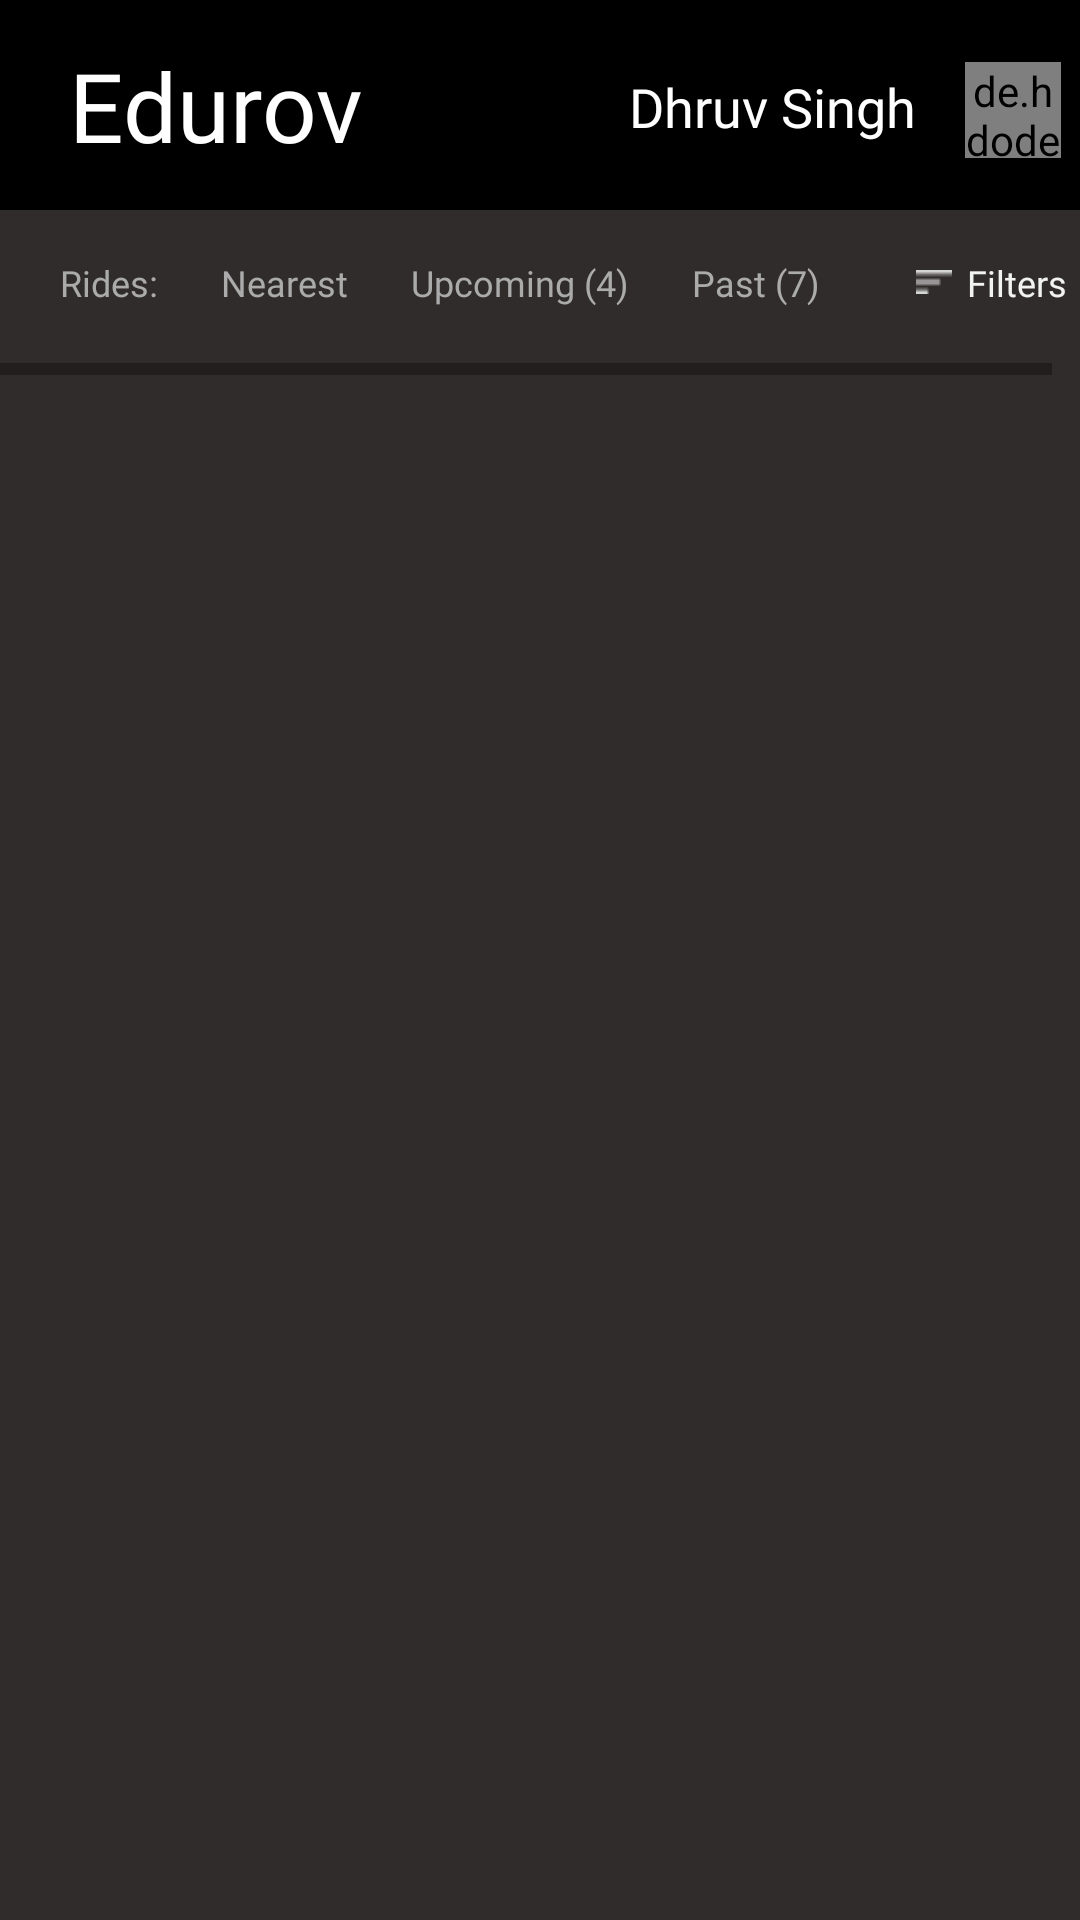

Reconstruct the res/layout file that produces this screen, plus the resources it refers to.
<!-- AndroidManifest.xml: application theme Theme.Members_api -->
<!-- res/layout/fragment_main.xml -->
<?xml version="1.0" encoding="utf-8"?>
<androidx.constraintlayout.widget.ConstraintLayout xmlns:android="http://schemas.android.com/apk/res/android"
    xmlns:tools="http://schemas.android.com/tools"
    android:layout_width="match_parent"
    android:layout_height="match_parent"
    xmlns:app="http://schemas.android.com/apk/res-auto"
    tools:context=".fragments.MainFragment"
    android:background="#302c2c">

    <View
        android:id="@+id/BlackView"
        android:layout_width="match_parent"
        android:layout_height="70dp"
        app:layout_constraintStart_toStartOf="parent"
        android:background="@color/black"
        app:layout_constraintEnd_toEndOf="parent"
        app:layout_constraintTop_toTopOf="parent"
        />

    <TextView
        android:layout_width="wrap_content"
        android:layout_height="wrap_content"
        android:text="@string/Edurov"
        android:fontFamily="@font/fontbold"
        android:textSize="32dp"

        app:layout_constraintStart_toStartOf="parent"
        app:layout_constraintTop_toTopOf="parent"
        app:layout_constraintBottom_toBottomOf ="@id/BlackView"
        android:layout_marginStart="23dp"
        android:layout_marginTop="16dp"
        android:layout_marginBottom="16dp"
        android:textColor="@color/white"
        />

    <TextView
        android:id="@+id/username"
        android:layout_width="wrap_content"
        android:layout_height="wrap_content"
        android:text="@string/Username"
        android:textSize="18dp"
        android:fontFamily="@font/fontbold"
        android:textColor="@color/white"
        app:layout_constraintTop_toTopOf="parent"
        app:layout_constraintBottom_toBottomOf="@id/BlackView"
        app:layout_constraintEnd_toEndOf="parent"
        android:layout_marginTop="26dp"
        android:layout_marginBottom="25dp"
        app:layout_constraintStart_toStartOf="parent"
        android:layout_marginStart="209dp"
        android:layout_marginEnd="54dp"
        />

    <de.hdodenhof.circleimageview.CircleImageView
        android:id="@+id/profileimage"
        android:layout_width="32dp"
        android:layout_height="32dp"
        app:layout_constraintStart_toEndOf="@id/username"
        android:src="@drawable/ic_launcher_background"
        app:layout_constraintEnd_toEndOf="parent"
        app:layout_constraintTop_toTopOf="parent"
        app:layout_constraintBottom_toBottomOf="@id/BlackView"
        android:layout_marginTop="23dp"
        android:layout_marginStart="10dp"
        android:layout_marginBottom="20dp"
        />

    <HorizontalScrollView
        android:id="@+id/scrollView"
        android:layout_width="match_parent"
        android:layout_height="55dp"
        android:orientation="horizontal"
        app:layout_constraintStart_toStartOf="parent"
        app:layout_constraintTop_toBottomOf="@id/BlackView"
        >

        <androidx.constraintlayout.widget.ConstraintLayout
            android:id="@+id/scrollable"
            android:layout_width="match_parent"
            android:layout_height="wrap_content">

            <TextView
                android:id="@+id/ride"
                android:layout_width="wrap_content"
                android:layout_height="wrap_content"
                android:text="@string/Rides"
                android:textColor="#ABABAB"
                android:fontFamily="@font/interlight"
                android:layout_marginTop="16dp"
                android:layout_marginStart="20dp"
                android:textSize="12dp"
                app:layout_constraintStart_toStartOf="@id/scrollable"
                app:layout_constraintTop_toTopOf="@+id/scrollable"
                />

            <TextView
                android:id="@+id/nearest"
                android:layout_width="wrap_content"
                android:layout_height="wrap_content"
                android:text="Nearest"
                app:layout_constraintStart_toEndOf ="@id/ride"
                android:textColor="#ABABAB"
                app:layout_constraintTop_toTopOf="@id/scrollable"
                app:layout_constraintEnd_toStartOf="@id/upcoming"
                android:fontFamily="@font/interregular"
                android:layout_marginTop="16dp"
                android:layout_marginStart="21dp"
                android:textSize="12dp"
                />

            <TextView
                android:id="@+id/upcoming"
                android:layout_width="wrap_content"
                android:layout_height="wrap_content"
                android:text="Upcoming (4)"
                app:layout_constraintStart_toEndOf ="@id/nearest"
                android:textColor="#ABABAB"
                app:layout_constraintTop_toTopOf="@id/scrollable"
                app:layout_constraintEnd_toStartOf="@id/past"
                android:fontFamily="@font/interregular"
                android:layout_marginTop="16dp"
                android:layout_marginStart="21dp"
                android:textSize="12dp"
                />

            <TextView
                android:id="@+id/past"
                android:layout_width="wrap_content"
                android:layout_height="wrap_content"
                android:text="Past (7)"
                app:layout_constraintStart_toEndOf ="@id/upcoming"
                android:textColor="#ABABAB"
                app:layout_constraintTop_toTopOf="@id/scrollable"
                app:layout_constraintEnd_toStartOf="@id/filtericon"
                android:fontFamily="@font/interregular"
                android:layout_marginTop="16dp"
                android:layout_marginStart="21dp"
                android:textSize="12dp"
                />

            <ImageView
                android:id="@+id/filtericon"
                android:layout_width="wrap_content"
                android:layout_height="wrap_content"
                android:src="@drawable/vector"
                app:layout_constraintStart_toEndOf="@id/past"
                app:layout_constraintTop_toTopOf="@id/scrollable"
                android:layout_marginStart="32dp"
                android:layout_marginTop="20dp"/>

            <TextView
                android:layout_width="wrap_content"
                android:layout_height="wrap_content"
                android:text="Filters"
                android:textColor="#F2F2F2"
                android:textSize="12dp"
                android:fontFamily="@font/intermedium"
                app:layout_constraintStart_toEndOf="@id/filtericon"
                app:layout_constraintTop_toTopOf="@id/scrollable"
                android:layout_marginTop="16dp"
                android:layout_marginStart="5dp"
                android:layout_marginEnd="14dp"
                app:layout_constraintEnd_toEndOf="parent"

                />


        </androidx.constraintlayout.widget.ConstraintLayout>


    </HorizontalScrollView>

    <androidx.recyclerview.widget.RecyclerView
        android:id="@+id/recyclerview"
        android:layout_width="match_parent"
        android:layout_height="wrap_content"
        app:layout_constraintStart_toStartOf="parent"
        app:layout_constraintEnd_toEndOf="parent"
        app:layout_constraintTop_toBottomOf="@id/scrollView"
        android:layout_marginStart="2dp"
        android:layout_marginEnd="2dp"
        />





</androidx.constraintlayout.widget.ConstraintLayout>
<!-- resources referenced by this layout -->
<resources>
  <!-- drawable vector: png bitmap (drawable-v24, 170 bytes) -->
  <string name="Edurov">Edurov</string>
  <string name="Rides">Rides:</string>
  <string name="Username">Dhruv Singh</string>
  <style name="Theme.Members_api" parent="Theme.MaterialComponents.DayNight.NoActionBar">
          
          <item name="colorPrimary">@color/purple_500</item>
          <item name="colorPrimaryVariant">@color/purple_700</item>
          <item name="colorOnPrimary">@color/white</item>
          
          <item name="colorSecondary">@color/teal_200</item>
          <item name="colorSecondaryVariant">@color/teal_700</item>
          <item name="colorOnSecondary">@color/black</item>
          
          <item name="android:statusBarColor" tools:targetApi="l">?attr/colorPrimaryVariant</item>
          
      </style>
  <!-- not gathered from this repository: default colours our renderer supplied (Android Studio template values) -->
  <color name="purple_500">#FF6200EE</color>
  <color name="purple_700">#FF3700B3</color>
  <color name="teal_200">#FF03DAC5</color>
  <color name="teal_700">#FF018786</color>
  <color name="black">#FF000000</color>
  <color name="white">#FFFFFFFF</color>
</resources>
